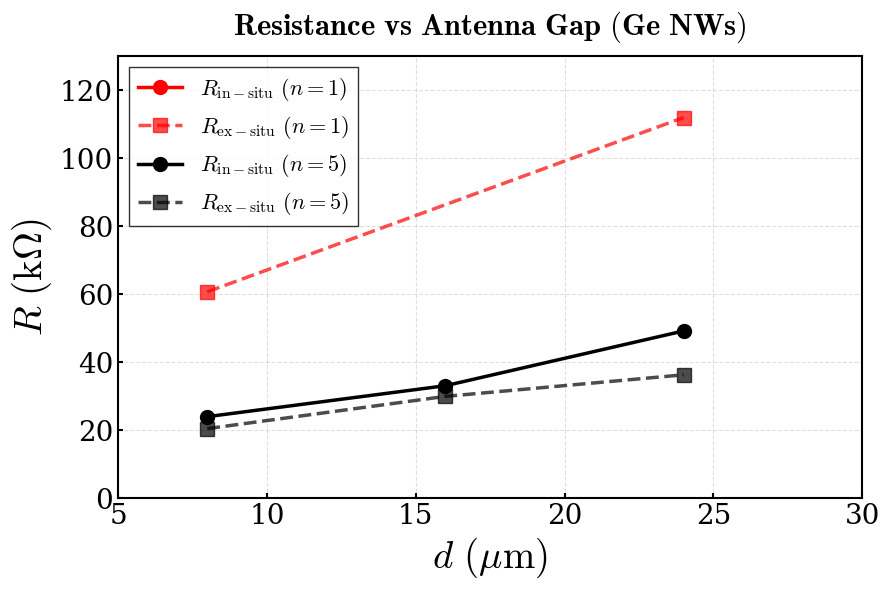

This chart was generated by the following Python code:
import matplotlib.pyplot as plt
from matplotlib.ticker import MaxNLocator

# ==========================================
# 0. PLOT SETTINGS (LATEX STYLE & HUGE SIZES)
# ==========================================
paper_rc = {
    'font.family': 'serif',
    'mathtext.fontset': 'cm',  # Computer Modern (LaTeX look)
    'axes.labelsize': 28,      # Huge axis labels
    'xtick.labelsize': 20,     # Huge X numbers
    'ytick.labelsize': 20,     # Huge Y numbers
    'legend.fontsize': 16,     # Tamaño ajustado para la leyenda
    'axes.linewidth': 1.5,     # Bordes de los gráficos un poco más gruesos
    'xtick.major.width': 1.5,
    'ytick.major.width': 1.5,
    'xtick.direction': 'in',   # Ticks hacia adentro (estilo paper clásico)
    'ytick.direction': 'in',
    'axes.titlesize': 22       # Título principal grande
}

# 1. Preparación de los datos
# Datos para n = 1 (Rojo)
d_n1 = [8, 24]
R_insitu_n1 = [-20,-20] #Not reAL
R_exsitu_n1 = [60.70, 111.94]


# Datos para n = 5 (Negro)
d_n5 = [8, 16, 24]
R_insitu_n5 = [24.0, 33.1, 49.2]
R_exsitu_n5 = [20.48, 29.96, 36.30]

# 2. Creación del gráfico
# Usamos el rc_context para aplicar el estilo LaTeX a este plot
with plt.rc_context(paper_rc):
    plt.figure(figsize=(9, 6))

    # Plots para n = 1 (Rojo) - Se engrosan las líneas y los marcadores
    plt.plot(d_n1, R_insitu_n1, 'o-', color='red', lw=2.5, markersize=10, 
             label=r'$R_{\mathrm{in-situ}} \ (n=1)$')
    plt.plot(d_n1, R_exsitu_n1, 's--', color='red', lw=2.5, markersize=10, alpha=0.7, 
             label=r'$R_{\mathrm{ex-situ}} \ (n=1)$')

    # Plots para n = 5 (Negro)
    plt.plot(d_n5, R_insitu_n5, 'o-', color='black', lw=2.5, markersize=10, 
             label=r'$R_{\mathrm{in-situ}} \ (n=5)$')
    plt.plot(d_n5, R_exsitu_n5, 's--', color='black', lw=2.5, markersize=10, alpha=0.7, 
             label=r'$R_{\mathrm{ex-situ}} \ (n=5)$')

    # 3. Estética y etiquetas (textos formateados con LaTeX puro)
    plt.title(r'$\mathbf{Resistance \ vs \ Antenna \ Gap \ (Ge \ NWs)}$', pad=15)
    plt.xlabel(r'$d \ (\mu\mathrm{m})$')
    plt.ylabel(r'$R \ (\mathrm{k}\Omega)$')

    # Reducir el número de marcas (ticks) en el eje X para que no se saturen
    plt.gca().xaxis.set_major_locator(MaxNLocator(nbins=5))

    # Cuadrícula y leyenda
    plt.grid(True, which='major', linestyle='--', alpha=0.4)
    plt.legend(loc='upper left', frameon=True, edgecolor='black', fancybox=False)

    # Opcional: ajustar límites para ver mejor los datos
    plt.xlim(5, 30)
    plt.ylim(0, 130)

    plt.tight_layout()
    plt.show()
